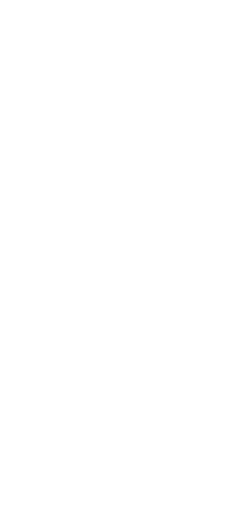
t = 0.00 s
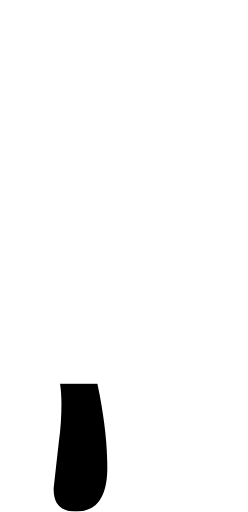
t = 0.25 s
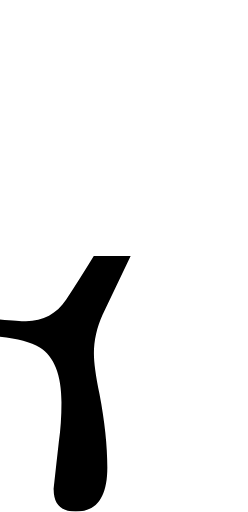
t = 0.50 s
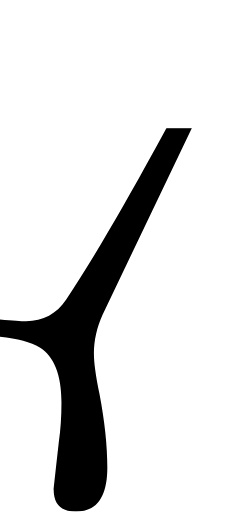
t = 0.75 s
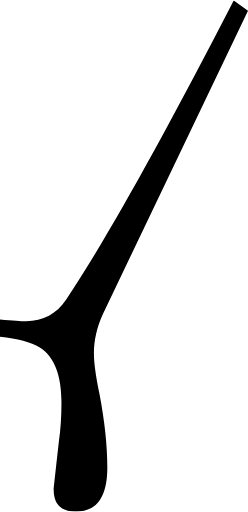
t = 1.00 s

The animated SVG that drew these frames (rendered in a browser with its animation timeline set to each time). Animation: 2 SMIL elements (animate=2); one cycle of 1.00 s.

<svg viewBox="0.0,0.0 57.3,118.1" xmlns="http://www.w3.org/2000/svg">
  <clipPath id="du">
    <path d="
      M 57.3,2.4
      l -33.6,70.2
      c -1.3,2.9,-2.0,5.9,-2.0,9.0
      c 0.0,2.0,0.4,5.1,1.3,9.4
      c 1.2,6.3,1.8,11.9,1.8,16.9
      c 0.0,6.8,-2.4,10.2,-7.3,10.2
      c -3.4,0.0,-5.1,-1.7,-5.1,-5.1
      c 0.0,-0.2,0.4,-3.9,1.2,-11.1
      c 0.4,-2.7,0.6,-5.7,0.6,-9.0
      c 0.0,-6.4,-1.7,-10.6,-5.0,-12.7
      c -2.1,-1.3,-5.1,-2.1,-9.2,-2.5
      v -4.0
      C 3.0,74.0,4.9,74.1,6.0,74.1
      c 4.0,0.0,7.1,-1.7,9.3,-5.0
      c 8.9,-13.3,21.8,-36.3,38.7,-69.1
      L 57.3,2.4
      Z"
    />
  </clipPath>
  <g clip-path="url(#du)">
    <rect x="0" y="118.1" width="57.3" height="0">
      <animate attributeName="y" values="118.1;0" dur="1s" repeatCount="1" fill="freeze"/>
      <animate attributeName="height" values="0;118.1" dur="1s" repeatCount="1" fill="freeze"/>
    </rect>
  </g>
</svg>
